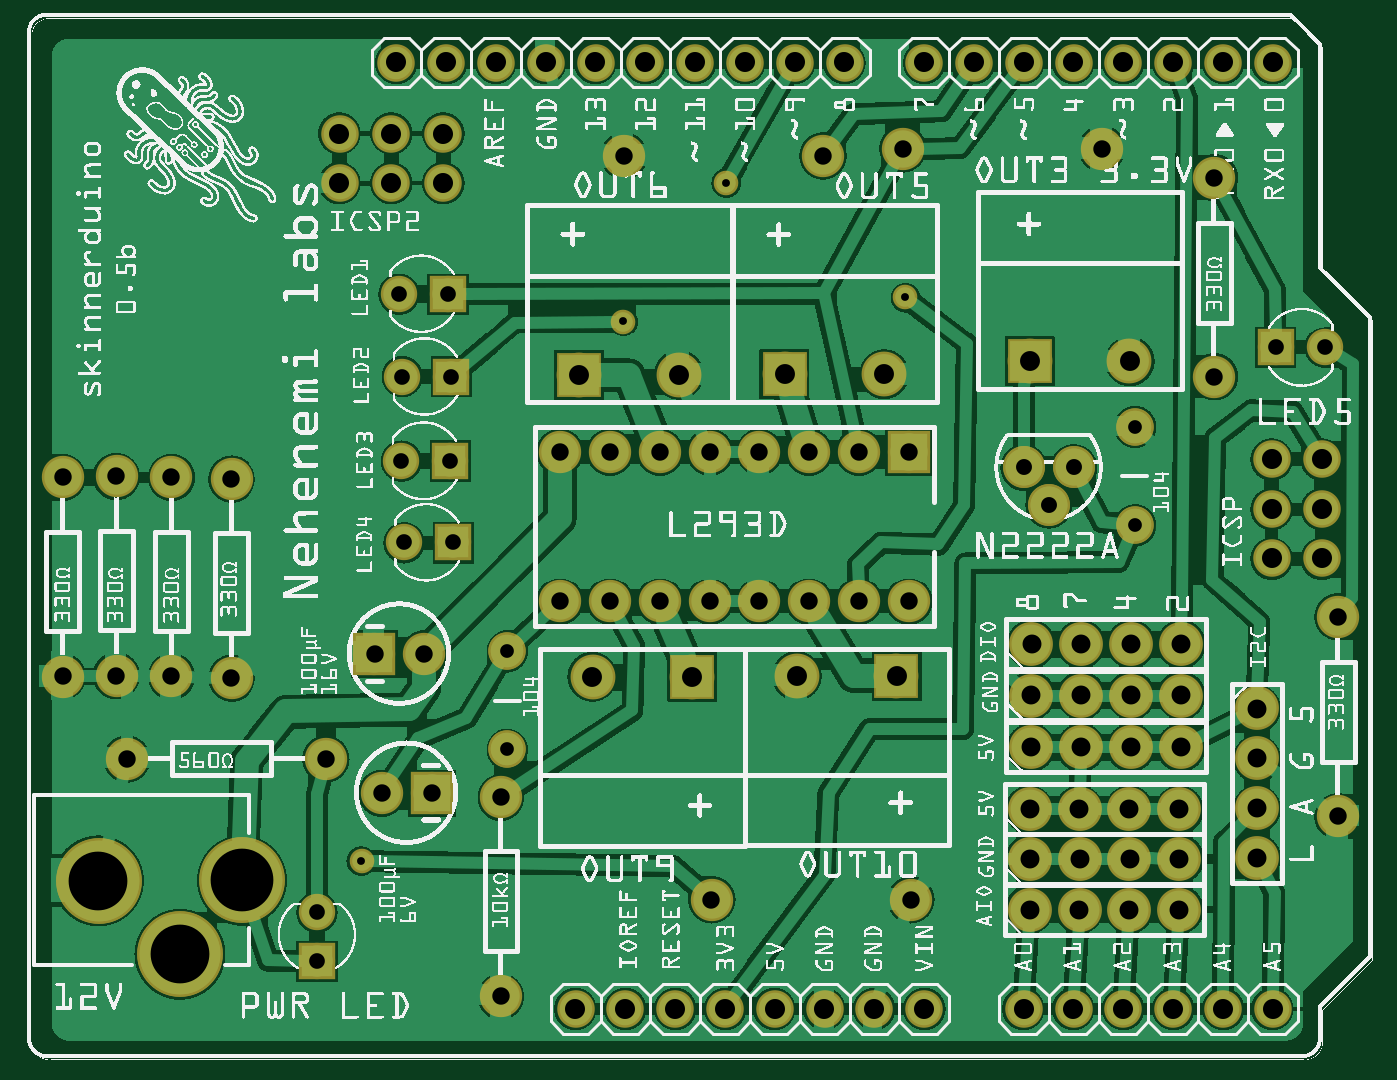
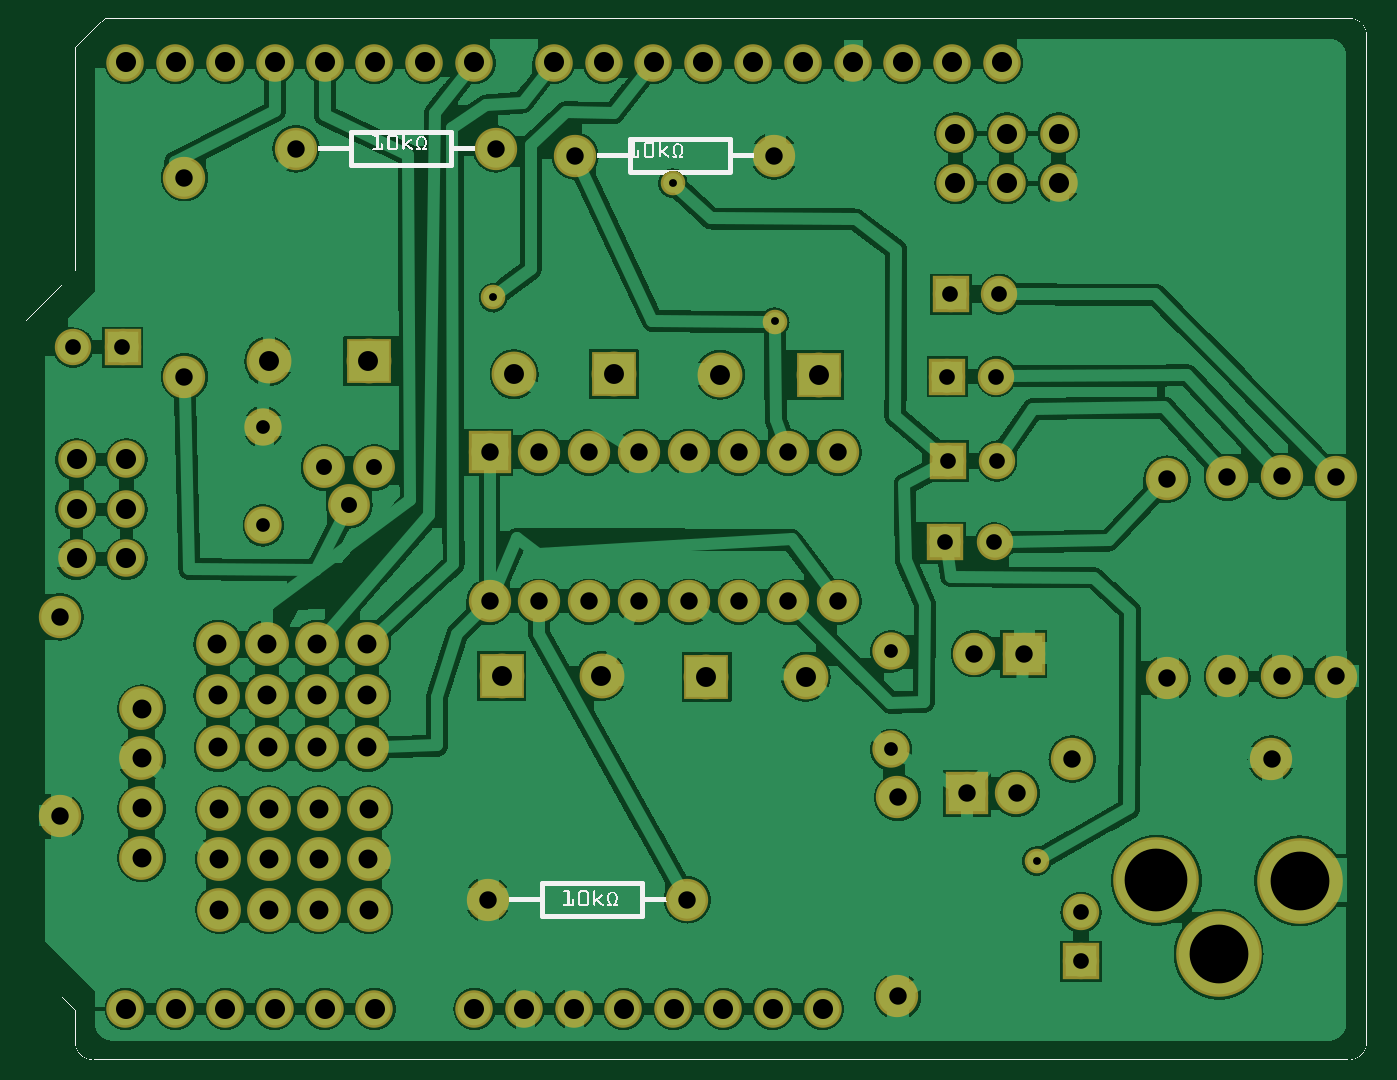
Circuit board: 7 layer files. Board 67.3 x 51.1 mm.
- bottom_copper: SkinnerDuino_05b_copperBottom.gbl (249045 bytes)
- top_copper: SkinnerDuino_05b_copperTop.gtl (240451 bytes)
- drill: SkinnerDuino_05b_drill.txt (2529 bytes)
- bottom_mask: SkinnerDuino_05b_maskBottom.gbs (2932 bytes)
- top_mask: SkinnerDuino_05b_maskTop.gts (3072 bytes)
- bottom_silk: SkinnerDuino_05b_silkBottom.gbo (134262 bytes)
- top_silk: SkinnerDuino_05b_silkTop.gto (740120 bytes)

=== bottom_copper: SkinnerDuino_05b_copperBottom.gbl (249045 bytes, source omitted) ===
=== top_copper: SkinnerDuino_05b_copperTop.gtl (240451 bytes, source omitted) ===
=== drill: SkinnerDuino_05b_drill.txt ===
; NON-PLATED HOLES START AT T1
; THROUGH (PLATED) HOLES START AT T100
M48
INCH
T100C0.031497
T101C0.038000
T102C0.118000
T103C0.125984
T104C0.027559
T105C0.015748
T106C0.035000
T107C0.040000
T108C0.032000
T109C0.040278
%
T100
X007527Y012111
X005839Y002060
X008529Y013803
X007581Y010477
X007544Y013803
X008565Y010477
X026077Y014391
X005839Y003045
X008464Y015468
X025092Y014391
X008511Y012111
X007480Y015468
T101
X020176Y006360
X021182Y007403
X020146Y005117
X023153Y004115
X021145Y003103
X020183Y008431
X021176Y006360
X024708Y004136
X020153Y004115
X020145Y003103
X022176Y006360
X024708Y006136
X022146Y005117
X021153Y004115
X023176Y006360
X024708Y005136
X023146Y005117
X022182Y007403
X022153Y004115
X022145Y003103
X022183Y008431
X023145Y003103
X023182Y007403
X021183Y008431
X021146Y005117
X023183Y008431
X024708Y007136
X020182Y007403
T102
X003078Y002206
X001447Y003677
T103
X004330Y003687
T104
X022262Y010826
X009655Y008286
X009655Y006317
X022262Y012794
T105
X011985Y014911
X014043Y017690
X006725Y004071
X017648Y015399
T106
X007135Y005446
X000727Y007784
X017718Y009289
X014718Y012289
X023849Y017799
X008135Y005446
X010718Y009289
X004118Y007750
X021598Y018377
X017756Y003298
X013718Y012289
X002909Y011785
X013718Y009289
X023849Y013799
X015718Y009289
X013756Y003298
X001806Y011801
X011999Y018235
X004118Y011750
X010718Y012289
X009525Y001362
X014718Y009289
X002015Y006133
X017718Y012289
X026339Y004977
X026339Y008977
X002909Y007785
X016718Y012289
X007991Y008239
X009525Y005362
X015999Y018235
X011718Y012289
X000727Y011784
X011718Y009289
X015718Y012289
X017598Y018377
X001806Y007801
X012718Y009289
X006015Y006133
X006991Y008239
X016718Y009289
X012718Y012289
T107
X017474Y007793
X022153Y014108
X013367Y007779
X015226Y013849
X015474Y007793
X013097Y013839
X011097Y013839
X020153Y014108
X017226Y013849
X011367Y007779
T108
X020037Y011981
X020537Y011231
X021037Y011981
T109
X014025Y001114
X014425Y020114
X023025Y001114
X008366Y018683
X025012Y010156
X008425Y020114
X007326Y017691
X018025Y020114
X013425Y020114
X012025Y001114
X018025Y001114
X021025Y020114
X015425Y020114
X026012Y010156
X016425Y020114
X023025Y020114
X009425Y020114
X019025Y020114
X024025Y020114
X007326Y018683
X024025Y001114
X022025Y001114
X021025Y001114
X025025Y001114
X010425Y020114
X017025Y001114
X025012Y011149
X008366Y017691
X015025Y001114
X026012Y011149
X016025Y001114
X006287Y017691
X007425Y020114
X011025Y001114
X012425Y020114
X020025Y001114
X026012Y012141
X025012Y012141
X006287Y018683
X025025Y020114
X013025Y001114
X011425Y020114
X022025Y020114
X020025Y020114
T00
M30

=== bottom_mask: SkinnerDuino_05b_maskBottom.gbs ===
G04 MADE WITH FRITZING*
G04 WWW.FRITZING.ORG*
G04 DOUBLE SIDED*
G04 HOLES PLATED*
G04 CONTOUR ON CENTER OF CONTOUR VECTOR*
%ASAXBY*%
%FSLAX23Y23*%
%MOIN*%
%OFA0B0*%
%SFA1.0B1.0*%
%ADD10C,0.049370*%
%ADD11C,0.088000*%
%ADD12C,0.075000*%
%ADD13C,0.072992*%
%ADD14C,0.090000*%
%ADD15C,0.085000*%
%ADD16C,0.075278*%
%ADD17C,0.084000*%
%ADD18C,0.172000*%
%ADD19R,0.072992X0.072992*%
%ADD20R,0.090000X0.089986*%
%ADD21R,0.085000X0.085000*%
%LNMASK0*%
G90*
G70*
G54D10*
X1199Y1491D03*
X1765Y1540D03*
X1404Y1769D03*
X673Y407D03*
G54D11*
X2015Y310D03*
X2115Y310D03*
X2215Y310D03*
X2315Y310D03*
X2471Y714D03*
X2471Y614D03*
X2471Y514D03*
X2471Y414D03*
X2015Y512D03*
X2115Y512D03*
X2215Y512D03*
X2315Y512D03*
X2015Y412D03*
X2115Y412D03*
X2215Y412D03*
X2315Y412D03*
X2018Y636D03*
X2118Y636D03*
X2218Y636D03*
X2318Y636D03*
X2018Y740D03*
X2118Y740D03*
X2218Y740D03*
X2318Y740D03*
X2018Y843D03*
X2118Y843D03*
X2218Y843D03*
X2318Y843D03*
G54D12*
X966Y632D03*
X966Y829D03*
X2226Y1083D03*
X2226Y1279D03*
G54D13*
X2509Y1439D03*
X2608Y1439D03*
X846Y1547D03*
X748Y1547D03*
X853Y1380D03*
X754Y1380D03*
X851Y1211D03*
X753Y1211D03*
X857Y1048D03*
X758Y1048D03*
G54D14*
X2015Y1411D03*
X2215Y1411D03*
X1747Y779D03*
X1547Y779D03*
X1337Y778D03*
X1137Y778D03*
X1110Y1384D03*
X1310Y1384D03*
X1523Y1385D03*
X1723Y1385D03*
G54D15*
X602Y613D03*
X202Y613D03*
G54D16*
X2103Y111D03*
X2203Y111D03*
X2303Y111D03*
X2403Y111D03*
X2503Y111D03*
X1643Y2011D03*
X1543Y2011D03*
X1443Y2011D03*
X1343Y2011D03*
X1243Y2011D03*
X1143Y2011D03*
X1043Y2011D03*
X943Y2011D03*
X843Y2011D03*
X743Y2011D03*
X2503Y2011D03*
X2403Y2011D03*
X2303Y2011D03*
X2203Y2011D03*
X2103Y2011D03*
X2003Y2011D03*
X1903Y2011D03*
X1803Y2011D03*
X1203Y111D03*
X1103Y111D03*
X1303Y111D03*
X1403Y111D03*
X1503Y111D03*
X1603Y111D03*
X1703Y111D03*
X1803Y111D03*
X2003Y111D03*
X2601Y1214D03*
X2501Y1214D03*
X2601Y1115D03*
X2501Y1115D03*
X2601Y1016D03*
X2501Y1016D03*
X733Y1868D03*
X733Y1769D03*
X837Y1868D03*
X837Y1769D03*
X629Y1868D03*
X629Y1769D03*
G54D17*
X2104Y1198D03*
X2054Y1123D03*
X2004Y1198D03*
G54D15*
X1772Y1229D03*
X1772Y929D03*
X1672Y1229D03*
X1672Y929D03*
X1572Y1229D03*
X1572Y929D03*
X1472Y1229D03*
X1472Y929D03*
X1372Y1229D03*
X1372Y929D03*
X1272Y1229D03*
X1272Y929D03*
X1172Y1229D03*
X1172Y929D03*
X1072Y1229D03*
X1072Y929D03*
X814Y545D03*
X714Y545D03*
X699Y824D03*
X799Y824D03*
G54D18*
X433Y369D03*
X145Y368D03*
X308Y221D03*
G54D13*
X584Y206D03*
X584Y305D03*
G54D15*
X412Y1175D03*
X412Y775D03*
X291Y1179D03*
X291Y779D03*
X181Y1180D03*
X181Y780D03*
X73Y1178D03*
X73Y778D03*
X2634Y498D03*
X2634Y898D03*
X2385Y1380D03*
X2385Y1780D03*
X953Y536D03*
X953Y136D03*
X1376Y330D03*
X1776Y330D03*
X1760Y1838D03*
X2160Y1838D03*
X1200Y1824D03*
X1600Y1824D03*
G54D19*
X2509Y1439D03*
X846Y1547D03*
X853Y1380D03*
X851Y1211D03*
X857Y1048D03*
G54D20*
X2015Y1411D03*
X1747Y779D03*
X1337Y778D03*
X1110Y1384D03*
X1523Y1385D03*
G54D21*
X1772Y1229D03*
X814Y545D03*
X699Y824D03*
G54D19*
X584Y206D03*
G04 End of Mask0*
M02*
=== top_mask: SkinnerDuino_05b_maskTop.gts ===
G04 MADE WITH FRITZING*
G04 WWW.FRITZING.ORG*
G04 DOUBLE SIDED*
G04 HOLES PLATED*
G04 CONTOUR ON CENTER OF CONTOUR VECTOR*
%ASAXBY*%
%FSLAX23Y23*%
%MOIN*%
%OFA0B0*%
%SFA1.0B1.0*%
%ADD10C,0.049370*%
%ADD11C,0.088000*%
%ADD12C,0.075000*%
%ADD13C,0.072992*%
%ADD14C,0.090000*%
%ADD15C,0.085000*%
%ADD16C,0.075278*%
%ADD17C,0.084000*%
%ADD18C,0.172000*%
%ADD19R,0.072992X0.072992*%
%ADD20R,0.090000X0.089986*%
%ADD21R,0.085000X0.085000*%
%LNMASK1*%
G90*
G70*
G54D10*
X1199Y1491D03*
X1765Y1540D03*
X1404Y1769D03*
X673Y407D03*
G54D11*
X2015Y310D03*
X2115Y310D03*
X2215Y310D03*
X2315Y310D03*
X2471Y714D03*
X2471Y614D03*
X2471Y514D03*
X2471Y414D03*
X2015Y512D03*
X2115Y512D03*
X2215Y512D03*
X2315Y512D03*
X2015Y412D03*
X2115Y412D03*
X2215Y412D03*
X2315Y412D03*
X2018Y636D03*
X2118Y636D03*
X2218Y636D03*
X2318Y636D03*
X2018Y740D03*
X2118Y740D03*
X2218Y740D03*
X2318Y740D03*
X2018Y843D03*
X2118Y843D03*
X2218Y843D03*
X2318Y843D03*
G54D12*
X966Y632D03*
X966Y829D03*
X966Y632D03*
X966Y829D03*
X2226Y1083D03*
X2226Y1279D03*
X2226Y1083D03*
X2226Y1279D03*
G54D13*
X2509Y1439D03*
X2608Y1439D03*
X846Y1547D03*
X748Y1547D03*
X853Y1380D03*
X754Y1380D03*
X851Y1211D03*
X753Y1211D03*
X857Y1048D03*
X758Y1048D03*
G54D14*
X2015Y1411D03*
X2215Y1411D03*
X1747Y779D03*
X1547Y779D03*
X1337Y778D03*
X1137Y778D03*
X1110Y1384D03*
X1310Y1384D03*
X1523Y1385D03*
X1723Y1385D03*
G54D15*
X602Y613D03*
X202Y613D03*
G54D16*
X2103Y111D03*
X2203Y111D03*
X2303Y111D03*
X2403Y111D03*
X2503Y111D03*
X1643Y2011D03*
X1543Y2011D03*
X1443Y2011D03*
X1343Y2011D03*
X1243Y2011D03*
X1143Y2011D03*
X1043Y2011D03*
X943Y2011D03*
X843Y2011D03*
X743Y2011D03*
X2503Y2011D03*
X2403Y2011D03*
X2303Y2011D03*
X2203Y2011D03*
X2103Y2011D03*
X2003Y2011D03*
X1903Y2011D03*
X1803Y2011D03*
X1203Y111D03*
X1103Y111D03*
X1303Y111D03*
X1403Y111D03*
X1503Y111D03*
X1603Y111D03*
X1703Y111D03*
X1803Y111D03*
X2003Y111D03*
X2601Y1214D03*
X2501Y1214D03*
X2601Y1115D03*
X2501Y1115D03*
X2601Y1016D03*
X2501Y1016D03*
X733Y1868D03*
X733Y1769D03*
X837Y1868D03*
X837Y1769D03*
X629Y1868D03*
X629Y1769D03*
G54D17*
X2104Y1198D03*
X2054Y1123D03*
X2004Y1198D03*
X2104Y1198D03*
X2054Y1123D03*
X2004Y1198D03*
G54D15*
X1772Y1229D03*
X1772Y929D03*
X1672Y1229D03*
X1672Y929D03*
X1572Y1229D03*
X1572Y929D03*
X1472Y1229D03*
X1472Y929D03*
X1372Y1229D03*
X1372Y929D03*
X1272Y1229D03*
X1272Y929D03*
X1172Y1229D03*
X1172Y929D03*
X1072Y1229D03*
X1072Y929D03*
X814Y545D03*
X714Y545D03*
X699Y824D03*
X799Y824D03*
G54D18*
X433Y369D03*
X145Y368D03*
X308Y221D03*
X433Y369D03*
X145Y368D03*
X308Y221D03*
G54D13*
X584Y206D03*
X584Y305D03*
G54D15*
X412Y1175D03*
X412Y775D03*
X291Y1179D03*
X291Y779D03*
X181Y1180D03*
X181Y780D03*
X73Y1178D03*
X73Y778D03*
X2634Y498D03*
X2634Y898D03*
X2385Y1380D03*
X2385Y1780D03*
X953Y536D03*
X953Y136D03*
X1376Y330D03*
X1776Y330D03*
X1760Y1838D03*
X2160Y1838D03*
X1200Y1824D03*
X1600Y1824D03*
G54D19*
X2509Y1439D03*
X846Y1547D03*
X853Y1380D03*
X851Y1211D03*
X857Y1048D03*
G54D20*
X2015Y1411D03*
X1747Y779D03*
X1337Y778D03*
X1110Y1384D03*
X1523Y1385D03*
G54D21*
X1772Y1229D03*
X814Y545D03*
X699Y824D03*
G54D19*
X584Y206D03*
G04 End of Mask1*
M02*
=== bottom_silk: SkinnerDuino_05b_silkBottom.gbo (134262 bytes, source omitted) ===
=== top_silk: SkinnerDuino_05b_silkTop.gto (740120 bytes, source omitted) ===
